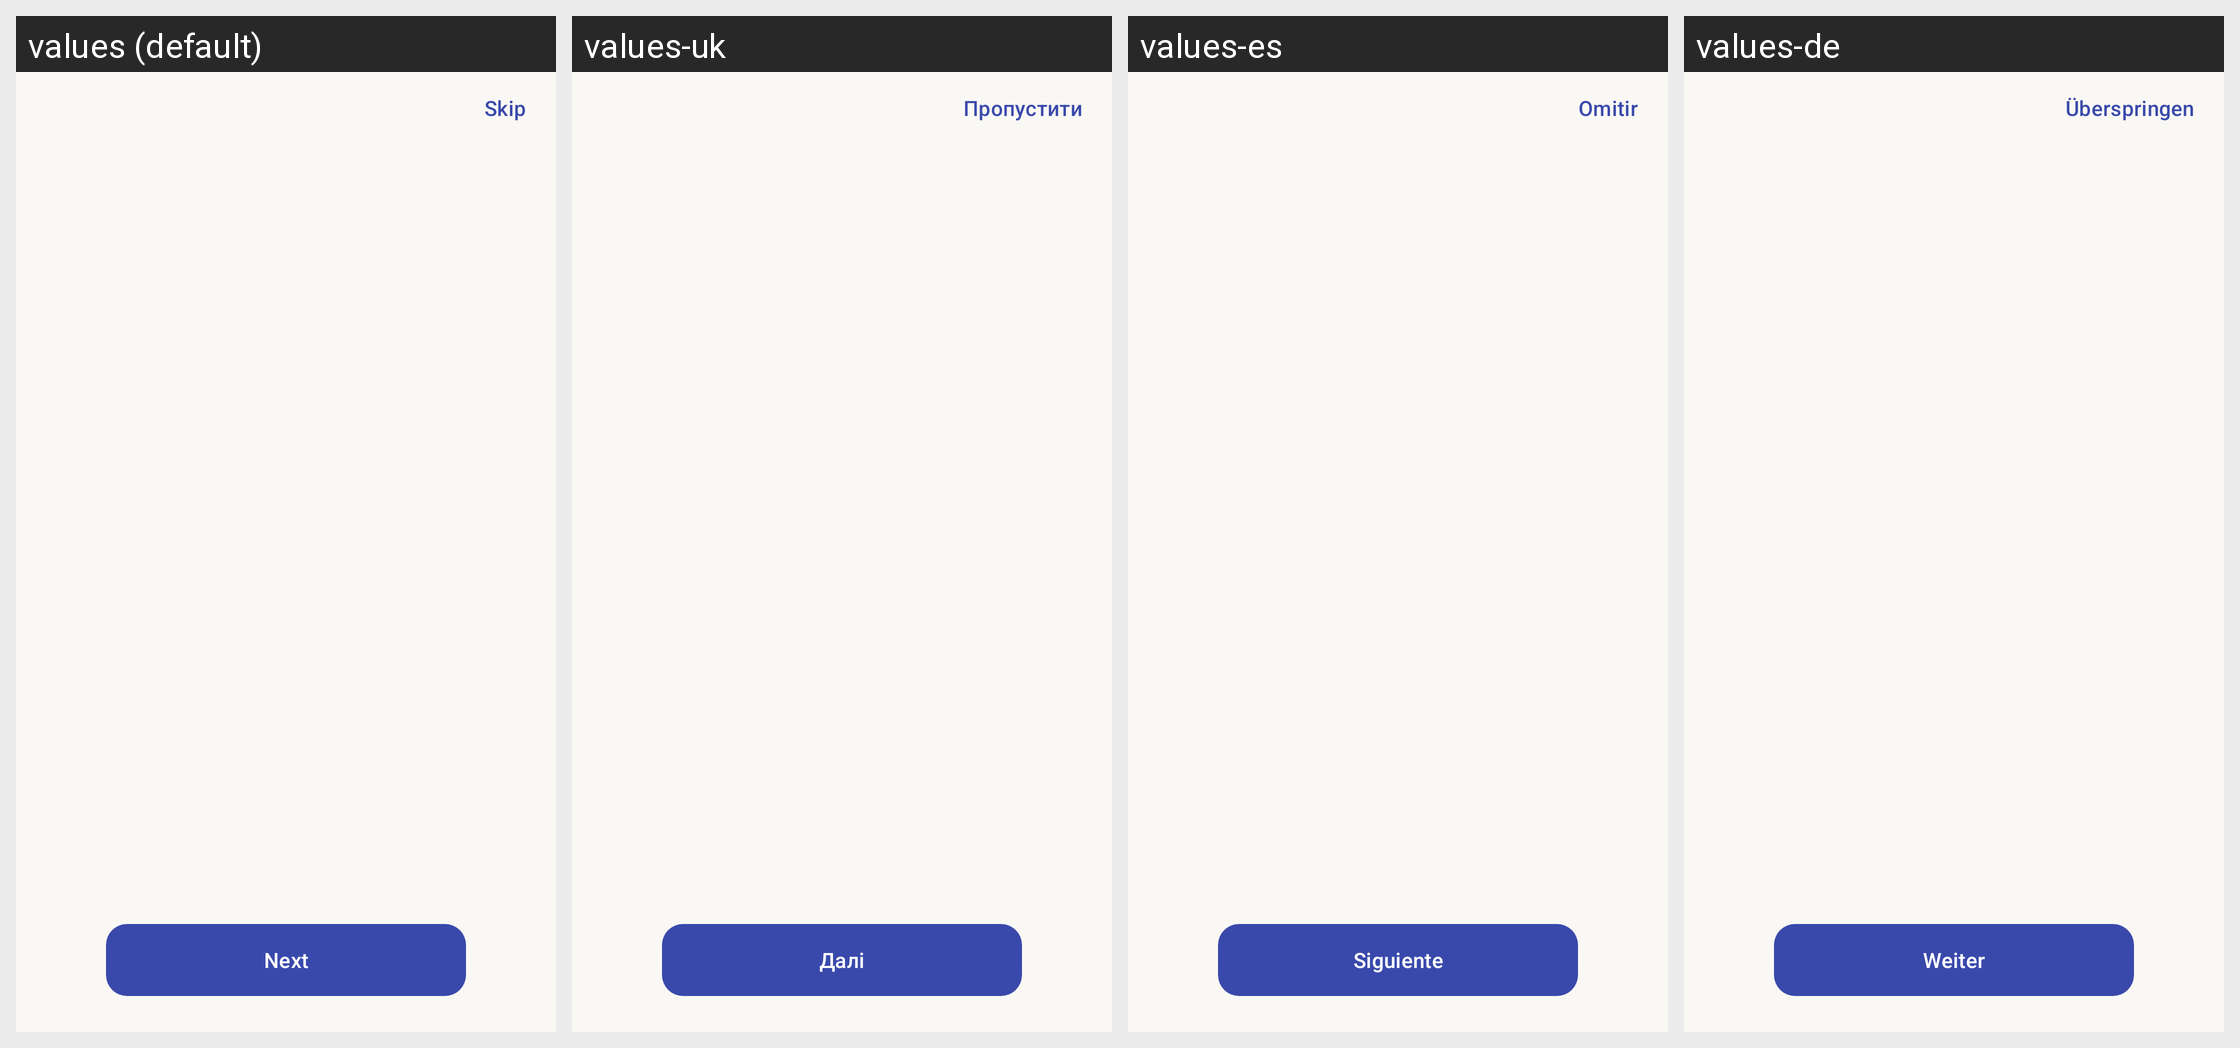

Strings drawn on this Android screen and how each of the app's shown locales translates them:
Android screen res/layout/activity_onboarding.xml rendered under 4 locales, left to right: values (default), values-uk, values-es, values-de. Device: Nexus 5 (rendered at 1080×1920; each locale shown at half size, 540×960, under a caption strip naming it); theme Theme.VolumPdf.
Other locales in the repository, not shown: values-ru.
Strings drawn on this screen, with the default value and each locale's value (text and hints the layout hard-codes, and strings that could not be matched under every locale, appear in the picture but are not listed):

onboarding_skip
  values: Skip
  values-uk: Пропустити
  values-es: Omitir
  values-de: Überspringen

onboarding_next
  values: Next
  values-uk: Далі
  values-es: Siguiente
  values-de: Weiter
